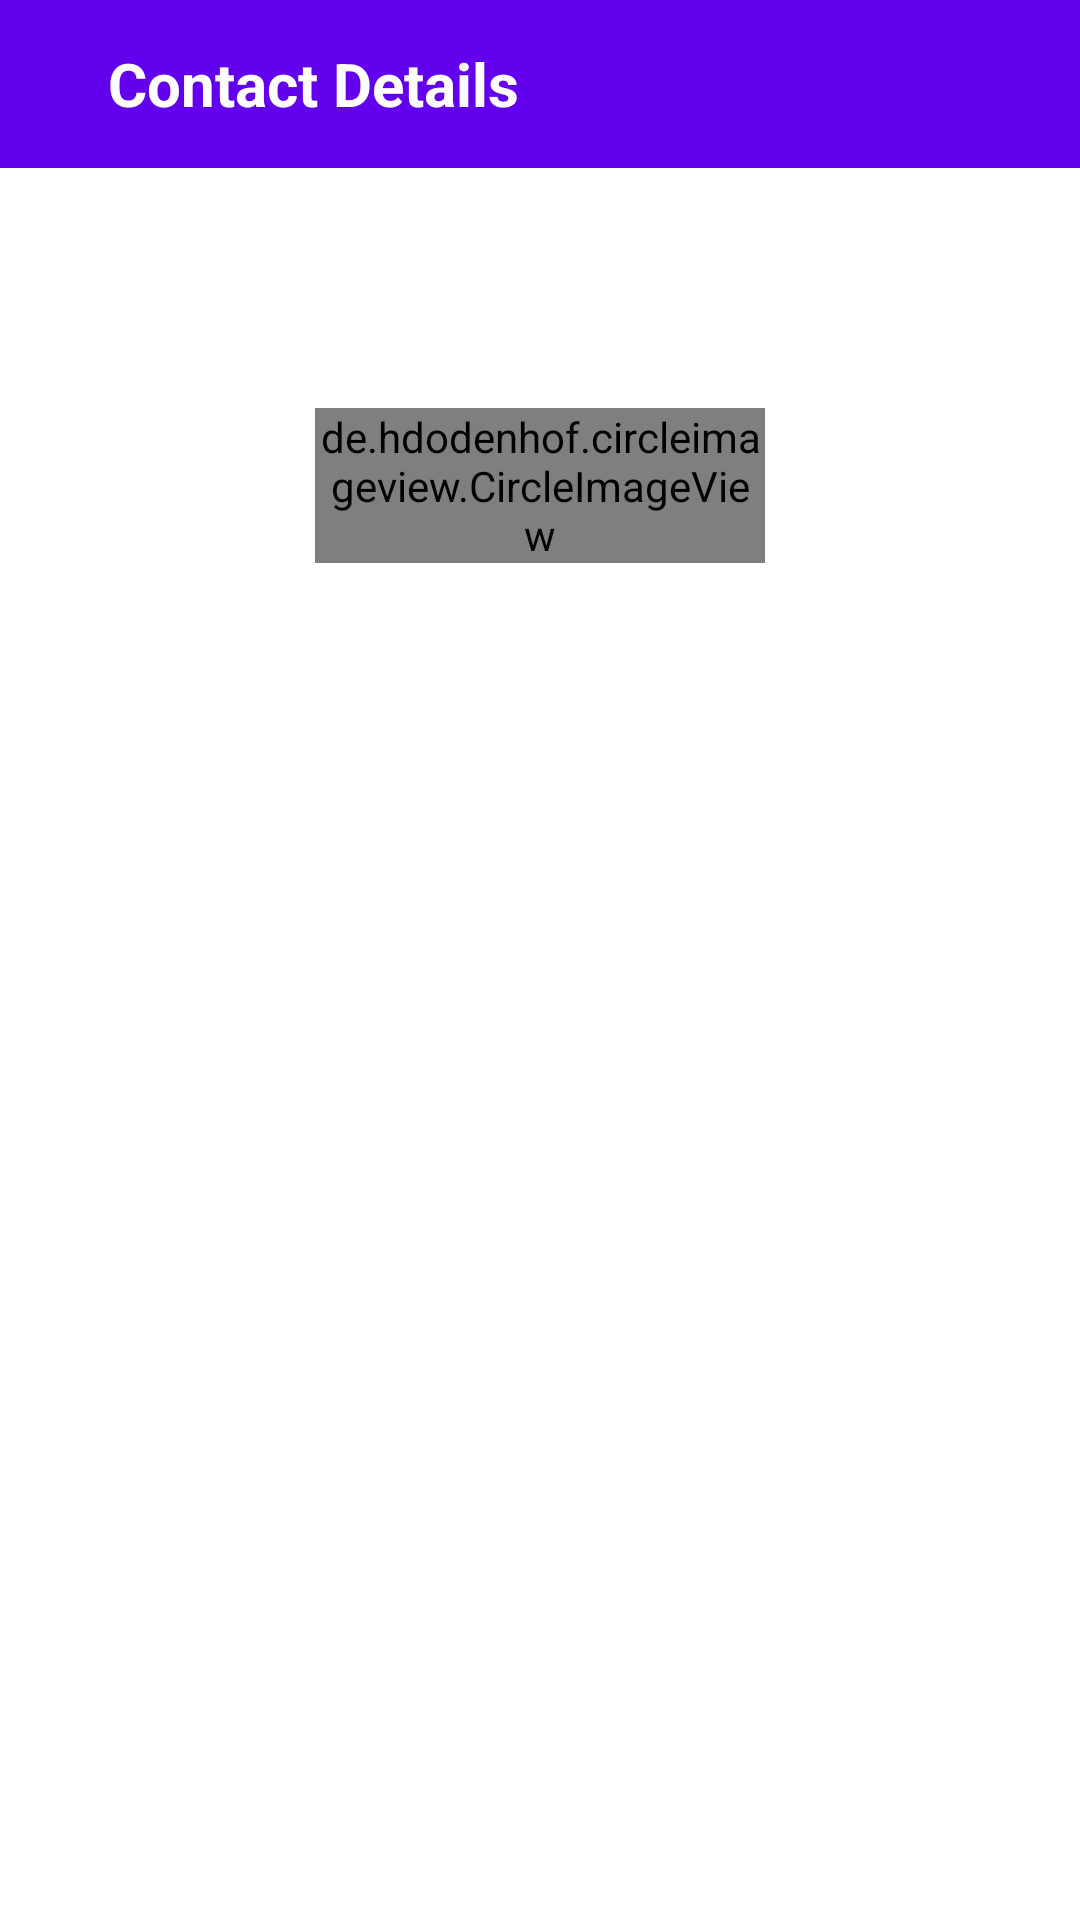

Reconstruct the res/layout file that produces this screen, plus the resources it refers to.
<!-- AndroidManifest.xml: application theme Theme.Workllama -->
<!-- res/layout/activity_contact_details.xml -->
<?xml version="1.0" encoding="utf-8"?>
<androidx.constraintlayout.widget.ConstraintLayout xmlns:android="http://schemas.android.com/apk/res/android"
    xmlns:app="http://schemas.android.com/apk/res-auto"
    xmlns:tools="http://schemas.android.com/tools"
    android:layout_width="match_parent"
    android:layout_height="match_parent"
    tools:context=".view.ContactDetailsActivity">

    <com.google.android.material.appbar.AppBarLayout
        android:id="@+id/appBar"
        android:layout_width="match_parent"
        android:layout_height="wrap_content"
        app:layout_constraintEnd_toEndOf="parent"
        app:layout_constraintStart_toStartOf="parent"
        app:layout_constraintTop_toTopOf="parent">

        <androidx.appcompat.widget.Toolbar
            android:id="@+id/toolBar"
            android:layout_width="match_parent"
            android:layout_height="wrap_content">

            <LinearLayout
                android:layout_width="match_parent"
                android:layout_height="wrap_content"
                android:gravity="center_vertical"
                android:orientation="horizontal">

                <ImageView
                    android:id="@+id/ivBack"
                    android:layout_width="wrap_content"
                    android:layout_height="wrap_content"
                    android:src="@drawable/ic_back_arrow_24" />

                <androidx.appcompat.widget.AppCompatTextView
                    android:layout_width="wrap_content"
                    android:layout_height="wrap_content"
                    android:layout_marginStart="@dimen/dimen_20"
                    android:text="@string/contact_details"
                    android:textColor="@color/white"
                    android:textSize="@dimen/text_size_20"
                    android:textStyle="bold" />
            </LinearLayout>
        </androidx.appcompat.widget.Toolbar>
    </com.google.android.material.appbar.AppBarLayout>

    <de.hdodenhof.circleimageview.CircleImageView
        android:id="@+id/profileImage"
        android:layout_width="@dimen/dimen_150"
        android:layout_height="wrap_content"
        android:layout_marginTop="@dimen/dimen_80"
        android:src="@drawable/ic_launcher_background"
        app:civ_border_color="#FF000000"
        app:civ_border_width="2dp"
        app:layout_constraintBottom_toTopOf="@+id/tvName"
        app:layout_constraintEnd_toEndOf="parent"
        app:layout_constraintStart_toStartOf="parent"
        app:layout_constraintTop_toBottomOf="@+id/appBar" />

    <androidx.appcompat.widget.AppCompatTextView
        android:id="@+id/tvName"
        android:layout_width="wrap_content"
        android:layout_height="wrap_content"
        android:layout_marginTop="@dimen/dimen_50"
        android:textSize="@dimen/text_size_20"
        android:textStyle="bold"
        app:layout_constraintBottom_toTopOf="@+id/tvPhone"
        app:layout_constraintEnd_toEndOf="parent"
        app:layout_constraintStart_toStartOf="parent"
        app:layout_constraintTop_toBottomOf="@+id/profileImage" />

    <androidx.appcompat.widget.AppCompatTextView
        android:id="@+id/tvPhone"
        android:layout_width="wrap_content"
        android:layout_height="wrap_content"
        android:layout_marginTop="@dimen/dimen_10"
        app:layout_constraintBottom_toTopOf="@+id/tvEmail"
        app:layout_constraintEnd_toEndOf="parent"
        app:layout_constraintStart_toStartOf="parent"
        app:layout_constraintTop_toBottomOf="@+id/tvName" />

    <androidx.appcompat.widget.AppCompatTextView
        android:id="@+id/tvEmail"
        android:layout_width="wrap_content"
        android:layout_height="wrap_content"
        android:layout_marginTop="@dimen/dimen_10"
        app:layout_constraintEnd_toEndOf="parent"
        app:layout_constraintStart_toStartOf="parent"
        app:layout_constraintTop_toBottomOf="@+id/tvPhone" />

    <ImageView
        android:id="@+id/tvIsStar"
        android:layout_width="match_parent"
        android:layout_height="wrap_content"
        android:padding="@dimen/dimen_20"
        app:layout_constraintBottom_toBottomOf="parent"
        app:layout_constraintEnd_toEndOf="parent"
        app:layout_constraintStart_toStartOf="parent"
        app:layout_constraintTop_toBottomOf="@+id/tvEmail" />


    <ProgressBar
        android:id="@+id/progressBar"
        style="?android:attr/progressBarStyle"
        android:layout_width="wrap_content"
        android:layout_height="wrap_content"
        android:layout_gravity="center"
        android:visibility="gone"
        app:layout_constraintBottom_toBottomOf="parent"
        app:layout_constraintEnd_toEndOf="parent"
        app:layout_constraintStart_toStartOf="parent"
        app:layout_constraintTop_toTopOf="parent" />
</androidx.constraintlayout.widget.ConstraintLayout>
<!-- resources referenced by this layout -->
<resources>
  <dimen name="dimen_10">10dp</dimen>
  <dimen name="dimen_150">150dp</dimen>
  <dimen name="dimen_20">20dp</dimen>
  <dimen name="dimen_50">50dp</dimen>
  <dimen name="dimen_80">80dp</dimen>
  <dimen name="text_size_20">20sp</dimen>
  <string name="contact_details">Contact Details</string>
  <style name="Theme.Workllama" parent="Theme.MaterialComponents.DayNight.NoActionBar">
          
          <item name="colorPrimary">@color/purple_500</item>
          <item name="colorPrimaryVariant">@color/purple_700</item>
          <item name="colorOnPrimary">@color/white</item>
          
          <item name="colorSecondary">@color/teal_200</item>
          <item name="colorSecondaryVariant">@color/teal_700</item>
          <item name="colorOnSecondary">@color/black</item>
          
          <item name="android:statusBarColor" tools:targetApi="l">?attr/colorPrimaryVariant</item>
          
      </style>
  <!-- not gathered from this repository: default colours our renderer supplied (Android Studio template values) -->
  <color name="purple_500">#FF6200EE</color>
  <color name="purple_700">#FF3700B3</color>
  <color name="teal_200">#FF03DAC5</color>
  <color name="teal_700">#FF018786</color>
  <color name="black">#FF000000</color>
  <color name="white">#FFFFFFFF</color>
</resources>
